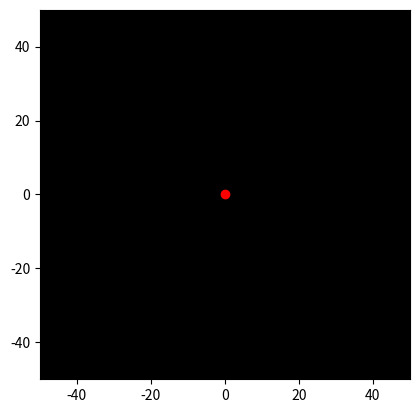

Python code for this plot: (Note: this script raises an exception after producing the figure.)
import matplotlib.pyplot as plt
import numpy as np
from matplotlib.animation import FuncAnimation, PillowWriter
from time import time

startTime = time()

# Input: Number of days for the animation and starting angles
animation_days = 687  # Example: 365 days
starting_angles = {
    "Mercury": 0,  # Example angles, adjust as needed
    "Venus": 0,
    "Earth": 0,
    "Mars": 0,  # Angle for Sun's position relative to Mars
}

# Constants and Scale
scale_factor = 1.0e7  # Adjust as needed
orbital_periods = {
    "Mercury": 88,
    "Venus": 225,
    "Earth": 365,
    "Mars": 687,  # Period for Sun's orbit around Mars
}
radii = {
    "Mercury": 57.9e6 / scale_factor,
    "Venus": 108.2e6 / scale_factor,
    "Earth": 149.6e6 / scale_factor,
    "Mars": 227.9e6 / scale_factor,
}

# Updated Colors for Planets
planet_colors = {
    "Mercury": "darkorange",
    "Venus": "magenta",
    "Earth": "turquoise",
    "Mars": "red",
}

number_of_frames = animation_days


# Function to calculate position
def position(radius, angle):
    x = radius * np.cos(np.radians(angle))
    y = radius * np.sin(np.radians(angle))
    return x, y


# Initialize plot with black background
fig, ax = plt.subplots()
ax.set_facecolor("black")
frame_radius = 50
ax.set_xlim(-frame_radius, frame_radius)
ax.set_ylim(-frame_radius, frame_radius)
ax.set_aspect("equal")

# Mars as a stationary point
mars_point = ax.plot(0, 0, "o", color=planet_colors["Mars"], label="Mars")[0]

# Sun as a point orbiting Mars, and its trajectory
sun_point = ax.plot([], [], "o", color="yellow", markersize=10, label="Sun")[0]
sun_trajectory = ([], [])

# Initialize planets and their trajectories
planet_points = {}
trajectories = {}
for planet in ["Mercury", "Venus", "Earth"]:
    planet_points[planet] = ax.plot([], [], "o", color=planet_colors[planet])[0]
    trajectories[planet] = ([], [])


# Update function for animation
def update(frame):
    days_passed = frame * animation_days / number_of_frames

    # Update Sun's position (orbiting Mars)
    sun_angle = (
        starting_angles["Mars"]
        + (days_passed % orbital_periods["Mars"]) / orbital_periods["Mars"] * 360
    )
    sun_x, sun_y = position(radii["Mars"], sun_angle)
    sun_point.set_data(sun_x, sun_y)
    sun_trajectory[0].append(sun_x)
    sun_trajectory[1].append(sun_y)
    ax.plot(
        sun_trajectory[0],
        sun_trajectory[1],
        color="yellow",
        linestyle=":",
        linewidth=1,
        alpha=0.5,
    )

    # Update positions of other planets relative to the Sun
    for planet, period in orbital_periods.items():
        if planet != "Mars":
            angle = starting_angles[planet] + (days_passed % period) / period * 360
            x, y = position(radii[planet], angle)
            planet_x, planet_y = sun_x + x, sun_y + y
            planet_points[planet].set_data(planet_x, planet_y)
            trajectories[planet][0].append(planet_x)
            trajectories[planet][1].append(planet_y)
            ax.plot(
                trajectories[planet][0],
                trajectories[planet][1],
                color=planet_colors[planet],
                linestyle=":",
                linewidth=1,
                alpha=0.5,
            )

    return [sun_point] + list(planet_points.values())


# Create animation
ani = FuncAnimation(
    fig, update, frames=np.linspace(0, animation_days, number_of_frames), blit=True
)

# Uncomment to save the animation
ani.save("solar_system_animation.gif", writer="pillow", fps=20)

print(f"This took {time() - startTime} seconds!")
